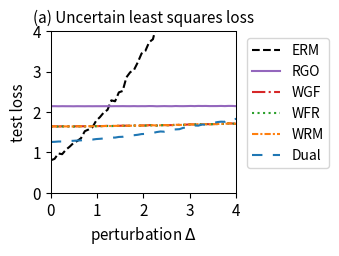

Write the Python code that produced this figure.
import numpy as np
import matplotlib.pyplot as plt
from scipy.optimize import minimize
from scipy.special import logsumexp

# --- 1. 实验设置与参数定义 ---
# 定义问题的维度
DIM_M = 10  # 矩阵 A 的行数
DIM_N = 10  # 矩阵 A 的列数 (theta 的维度)

# 定义训练/测试样本数量
N_TRAIN_SAMPLES = 20
N_TEST_SAMPLES = 1000

# 定义分布偏移的扰动范围
DELTA_MIN = 0.0
DELTA_MAX = 4.0
DELTA_STEPS = 50

# --- DRO 算法超参数 ---
N_EPOCHS = 50 # 外部优化的迭代轮数
LEARNING_RATE = 0.01 # 外部优化 theta 的学习率
LAMBDA_VAL = 0.1 # 正则化参数 lambda
EPSILON = 0.4 # 熵正则化参数 epsilon
GRAD_CLIP_THRESHOLD = 10.0 # 梯度裁剪阈值，防止梯度爆炸

# RGO (算法2) 特定参数
RGO_SMOOTHNESS_L = 0.5 # 假设的损失函数平滑度 L (需满足 LAMBDA_VAL > L/2)

# WGF (算法3), WFR (算法4), WRM 特定参数
K_INNER_STEPS = 1000  # 内部循环迭代次数 K (现在作为基准次数)
INNER_STEP_SIZE = 0.001 # 内部循环步长 eta
WFR_WEIGHT_STEP_SIZE = 0.08 # WFR 中权重更新的步长

# WGF, WFR, RGO 特定参数
M_PARTICLES = 5 # 使用的粒子(样本)数量

# Dual 方法特定参数
SINKHORN_SAMPLE_LEVEL = 4 # Dual 方法的蒙特卡洛采样级别

# --- 2. 生成固定的问题实例 ---
np.random.seed(42)
A0 = np.random.randn(DIM_M, DIM_N)
A1 = np.random.randn(DIM_M, DIM_N)
b = np.random.randn(DIM_M)

# --- 3. 数据生成函数 ---
def generate_training_data(n_samples):
    return np.random.uniform(-0.5, 0.5, n_samples)

def generate_test_data(n_samples, delta):
    lower_bound = -0.5 * (1 + delta)
    upper_bound = 0.5 * (1 + delta)
    return np.random.uniform(lower_bound, upper_bound, n_samples)

# --- 4. 核心函数定义 (Vectorized) ---
def loss_function(theta, z):
    """ 计算单个样本或一批样本 z 的损失 f_theta(z) """
    z = np.atleast_1d(z)
    # A_z shape: (num_z, DIM_M, DIM_N)
    A_z = A0[np.newaxis, :, :] + z[:, np.newaxis, np.newaxis] * A1[np.newaxis, :, :]
    # residual shape: (num_z, DIM_M)
    residual = A_z @ theta - b[np.newaxis, :]
    # loss shape: (num_z,)
    loss = np.sum(residual**2, axis=1) / DIM_M
    return loss.squeeze()

def loss_grad_theta(theta, z):
    """ 计算损失函数关于 theta 的梯度 nabla_theta f_theta(z) for one or a batch of z """
    z = np.atleast_1d(z)
    # A_z shape: (num_z, DIM_M, DIM_N)
    A_z = A0[np.newaxis, :, :] + z[:, np.newaxis, np.newaxis] * A1[np.newaxis, :, :]
    # residual shape: (num_z, DIM_M)
    residual = A_z @ theta - b[np.newaxis, :]
    # grad shape: (num_z, DIM_N)
    grad = 2 * (A_z.transpose(0, 2, 1) @ residual[:, :, np.newaxis]).squeeze(axis=2)
    return grad.squeeze()

def loss_grad_z(theta, z):
    """ 计算损失函数关于 z 的梯度 nabla_z f_theta(z) for one or a batch of z """
    z = np.atleast_1d(z)
    # A_z shape: (num_z, DIM_M, DIM_N)
    A_z = A0[np.newaxis, :, :] + z[:, np.newaxis, np.newaxis] * A1[np.newaxis, :, :]
    # residual shape: (num_z, DIM_M)
    residual = A_z @ theta - b[np.newaxis, :]
    # grad_A_z is A1 @ theta, shape: (DIM_M,)
    grad_A_z = A1 @ theta
    # grad shape: (num_z,)
    grad = 2 * np.sum(residual * grad_A_z[np.newaxis, :], axis=1)
    return grad.squeeze()

# --- 5. ERM (经验风险最小化) 实现 ---
def erm_objective_function(theta, xi_samples):
    """ 计算 ERM 的目标函数值（平均损失）"""
    return np.mean(loss_function(theta, xi_samples))

def solve_erm(xi_train_samples):
    """ 使用优化器求解 ERM 问题 """
    initial_theta = np.zeros(DIM_N)
    result = minimize(
        erm_objective_function, initial_theta, args=(xi_train_samples,), method='BFGS')
    if not result.success:
        print("警告: ERM 优化过程可能未收敛。")
    return result.x

# --- 6. RGO (算法2) 实现 (Vectorized) ---
def solve_rgo(xi_train_samples):
    """ 使用 RGO 算法求解 Sinkhorn DRO """
    theta = np.zeros(DIM_N)
    num_train = len(xi_train_samples)
    
    def rgo_inner_objective(z, xi, current_theta):
        l = loss_function(current_theta, z.flatten()).reshape(z.shape)
        penalty = (z - xi)**2
        return -l / (LAMBDA_VAL * EPSILON) + penalty / EPSILON

    def rgo_inner_objective_grad_z(z, xi, current_theta):
        grad_l_z = loss_grad_z(current_theta, z)
        grad_penalty = 2 * (z - xi)
        return -grad_l_z / (LAMBDA_VAL * EPSILON) + grad_penalty
    
    for epoch in range(N_EPOCHS):
        # Stage 1: 使用梯度下降寻找 z* for all xi simultaneously
        z_k = xi_train_samples.copy()
        for _ in range(K_INNER_STEPS):
            grad = rgo_inner_objective_grad_z(z_k, xi_train_samples, theta)
            z_k -= INNER_STEP_SIZE * grad
        z_star_batch = z_k

        # Stage 2: Vectorized 拒绝采样 M_PARTICLES 次 for each xi
        variance = (LAMBDA_VAL * EPSILON) / (2 * LAMBDA_VAL - RGO_SMOOTHNESS_L)
        if variance <= 0: variance = 1e-6
        std_dev = np.sqrt(variance)
        
        z_star_expanded = z_star_batch[:, np.newaxis]
        xi_expanded = xi_train_samples[:, np.newaxis]
        
        final_accepted_samples = np.zeros((num_train, M_PARTICLES))
        active_flags = np.ones((num_train, M_PARTICLES), dtype=bool)
        
        for _ in range(100): # Max 100 attempts for vectorization
            if not np.any(active_flags): break
            
            proposals = np.random.normal(0, std_dev, size=(num_train, M_PARTICLES))
            z_candidates = z_star_expanded + proposals
            
            f_val_candidates = rgo_inner_objective(z_candidates, xi_expanded, theta)
            f_val_star = rgo_inner_objective(z_star_expanded, xi_expanded, theta)
            
            log_accept_prob = -f_val_candidates + f_val_star - (proposals**2 / (2*variance))
            
            acceptance_mask = np.log(np.random.rand(num_train, M_PARTICLES)) < log_accept_prob
            newly_accepted = acceptance_mask & active_flags
            
            final_accepted_samples[newly_accepted] = z_candidates[newly_accepted]
            active_flags[newly_accepted] = False

        if np.any(active_flags):
            final_accepted_samples[active_flags] = z_star_expanded[active_flags]

        all_grads = loss_grad_theta(theta, final_accepted_samples.flatten())
        avg_particle_grads = all_grads.reshape(num_train, M_PARTICLES, -1).mean(axis=1)
        total_grad = avg_particle_grads.sum(axis=0)
        
        avg_grad = total_grad / num_train
        grad_norm = np.linalg.norm(avg_grad)
        if grad_norm > GRAD_CLIP_THRESHOLD:
            avg_grad = avg_grad * GRAD_CLIP_THRESHOLD / grad_norm
        theta -= LEARNING_RATE * avg_grad
        
    return theta

# --- 7. Wasserstein Gradient Flow (WGF) 实现 (Vectorized) ---
def solve_wgf(xi_train_samples):
    """ 使用 Wasserstein Gradient Flow (WGF) 求解 Sinkhorn DRO """
    theta = np.zeros(DIM_N)
    num_train = len(xi_train_samples)
    
    def f_bar_grad_z(z, xi, current_theta):
        grad_f = loss_grad_z(current_theta, z)
        return grad_f - 2 * LAMBDA_VAL * (z - xi)

    for epoch in range(N_EPOCHS):
        particles = np.tile(xi_train_samples[:, np.newaxis], (1, M_PARTICLES))
        
        for _ in range(K_INNER_STEPS):
            particles_flat = particles.flatten()
            xi_expanded = np.repeat(xi_train_samples, M_PARTICLES)
            
            grad = f_bar_grad_z(particles_flat, xi_expanded, theta)
            noise = np.random.normal(0, 1, size=particles_flat.shape)
            
            updated_particles_flat = particles_flat + INNER_STEP_SIZE * grad + np.sqrt(2 * INNER_STEP_SIZE * LAMBDA_VAL * EPSILON) * noise
            particles = updated_particles_flat.reshape(num_train, M_PARTICLES)

        all_grads = loss_grad_theta(theta, particles.flatten())
        avg_particle_grads = all_grads.reshape(num_train, M_PARTICLES, -1).mean(axis=1)
        total_grad = avg_particle_grads.sum(axis=0)
            
        avg_grad = total_grad / num_train
        grad_norm = np.linalg.norm(avg_grad)
        if grad_norm > GRAD_CLIP_THRESHOLD:
            avg_grad = avg_grad * GRAD_CLIP_THRESHOLD / grad_norm
        theta -= LEARNING_RATE * avg_grad
        
    return theta

# --- 8. WFR Flow (算法4) 实现 (Vectorized) ---
def solve_wfr(xi_train_samples):
    """ 使用 WFR Flow 求解 Sinkhorn DRO """
    theta = np.zeros(DIM_N)
    num_train = len(xi_train_samples)
    
    def f_bar_grad_z(z, xi, current_theta):
        grad_f = loss_grad_z(current_theta, z)
        return grad_f - 2 * LAMBDA_VAL * (z - xi)

    for epoch in range(N_EPOCHS):
        particles = np.tile(xi_train_samples[:, np.newaxis], (1, M_PARTICLES))
        weights = np.full((num_train, M_PARTICLES), 1.0 / M_PARTICLES)
        
        for _ in range(K_INNER_STEPS):
            particles_flat = particles.flatten()
            xi_expanded = np.repeat(xi_train_samples, M_PARTICLES)
            
            grad = f_bar_grad_z(particles_flat, xi_expanded, theta)
            noise = np.random.normal(0, 1, size=particles_flat.shape)
            updated_particles_flat = particles_flat + INNER_STEP_SIZE * grad + np.sqrt(2 * INNER_STEP_SIZE * LAMBDA_VAL * EPSILON) * noise
            particles = updated_particles_flat.reshape(num_train, M_PARTICLES)
            
            f_bar_val = loss_function(theta, particles.flatten()).reshape(particles.shape) - LAMBDA_VAL * (particles - xi_train_samples[:, np.newaxis])**2
            weights = (weights**(1 - LAMBDA_VAL * EPSILON * WFR_WEIGHT_STEP_SIZE)) * np.exp(WFR_WEIGHT_STEP_SIZE * f_bar_val)
            
            sum_weights = np.sum(weights, axis=1, keepdims=True)
            weights /= (sum_weights + 1e-9)

        all_grads = loss_grad_theta(theta, particles.flatten()).reshape(num_train, M_PARTICLES, -1)
        weighted_grads = np.sum(weights[:, :, np.newaxis] * all_grads, axis=1)
        total_grad = np.sum(weighted_grads, axis=0)
        
        avg_grad = total_grad / num_train
        grad_norm = np.linalg.norm(avg_grad)
        if grad_norm > GRAD_CLIP_THRESHOLD:
            avg_grad = avg_grad * GRAD_CLIP_THRESHOLD / grad_norm
        theta -= LEARNING_RATE * avg_grad
        
    return theta

# --- 9. WRM (Wasserstein Robust Method) 实现 (Vectorized) ---
def solve_wrm(xi_train_samples):
    """ 使用 WRM (确定性内部优化) 求解 """
    theta = np.zeros(DIM_N)
    num_train = len(xi_train_samples)
    
    def f_bar_grad_z(z, xi, current_theta):
        grad_f = loss_grad_z(current_theta, z)
        return grad_f - 2 * LAMBDA_VAL * (z - xi)

    for epoch in range(N_EPOCHS):
        z_k = xi_train_samples.copy()
        for _ in range(K_INNER_STEPS):
            grad = f_bar_grad_z(z_k, xi_train_samples, theta)
            z_k += INNER_STEP_SIZE * grad
        
        total_grad = loss_grad_theta(theta, z_k).sum(axis=0)
            
        avg_grad = total_grad / num_train
        grad_norm = np.linalg.norm(avg_grad)
        if grad_norm > GRAD_CLIP_THRESHOLD:
            avg_grad = avg_grad * GRAD_CLIP_THRESHOLD / grad_norm
        theta -= LEARNING_RATE * avg_grad
        
    return theta

# --- 10. Dual Method (对偶方法) 实现 (Vectorized) ---
def solve_dual(xi_train_samples):
    """ 使用对偶方法求解 Sinkhorn DRO """
    theta = np.zeros(DIM_N)
    num_train = len(xi_train_samples)
    
    levels = np.arange(SINKHORN_SAMPLE_LEVEL + 1)
    numerators = 2.0**(-levels)
    denominator = 2.0 - 2.0**(-SINKHORN_SAMPLE_LEVEL)
    probabilities = numerators / denominator
    
    for _ in range(N_EPOCHS):
        sampled_level = np.random.choice(levels, p=probabilities)
        m = 2**sampled_level
        
        noise = np.random.randn(num_train, m) * np.sqrt(EPSILON)
        z_samples = xi_train_samples[:, np.newaxis] + noise
        
        v = loss_function(theta, z_samples.flatten()).reshape(num_train, m) / (LAMBDA_VAL * EPSILON)
        
        v_max = np.max(v, axis=1, keepdims=True)
        weights = np.exp(v - v_max) 
        weights /= np.sum(weights, axis=1, keepdims=True)
        
        grads = loss_grad_theta(theta, z_samples.flatten()).reshape(num_train, m, -1)
        weighted_grads = np.sum(weights[:, :, np.newaxis] * grads, axis=1)
        total_grad = np.sum(weighted_grads, axis=0)

        avg_grad = total_grad / num_train
        grad_norm = np.linalg.norm(avg_grad)
        if grad_norm > GRAD_CLIP_THRESHOLD:
            avg_grad = avg_grad * GRAD_CLIP_THRESHOLD / grad_norm
        theta -= LEARNING_RATE * avg_grad
        
    return theta

# --- 11. 实验执行与评估 ---
def run_experiment():
    """ 执行完整的实验流程 """
    xi_train = generate_training_data(N_TRAIN_SAMPLES)
    
    print("正在求解 ERM 模型...")
    theta_erm = solve_erm(xi_train)
    print("正在求解 RGO 模型...")
    theta_rgo = solve_rgo(xi_train)
    print("正在求解 WGF 模型...")
    theta_wgf = solve_wgf(xi_train)
    print("正在求解 WFR 模型...")
    theta_wfr = solve_wfr(xi_train)
    print("正在求解 WRM 模型...")
    theta_wrm = solve_wrm(xi_train)
    print("正在求解 Dual 模型...")
    theta_dual = solve_dual(xi_train)
    print("所有模型求解完成。")

    delta_values = np.linspace(DELTA_MIN, DELTA_MAX, DELTA_STEPS)
    results = {'ERM': [], 'RGO': [], 'WGF': [], 'WFR': [], 'WRM': [], 'Dual': []}
    models = {
        'ERM': theta_erm, 'RGO': theta_rgo, 'WGF': theta_wgf, 
        'WFR': theta_wfr, 'WRM': theta_wrm, 'Dual': theta_dual
    }

    print("正在评估所有模型...")
    for delta in delta_values:
        xi_test = generate_test_data(N_TEST_SAMPLES, delta)
        for name, theta in models.items():
            test_loss = erm_objective_function(theta, xi_test)
            results[name].append(test_loss)
            
    print("评估完成。")
    return delta_values, results

# --- 12. 结果可视化 ---
def plot_results(delta_values, results):
    """ 绘制所有模型损失随扰动 delta 变化的曲线 """
    fig, ax = plt.subplots(figsize=(3.5, 2.613), dpi=300)

    styles = {
        'ERM': {'color': 'k', 'linestyle': '--'},
        'RGO': {'color': '#9467bd', 'linestyle': '-'}, 
        'WGF': {'color': '#d62728', 'linestyle': '-.'},
        'WFR': {'color': '#2ca02c', 'linestyle': ':'},
        'WRM': {'color': '#ff7f0e', 'linestyle': (0, (3, 1, 1, 1))}, # orange, dashdotdot
        'Dual': {'color': '#1f77b4', 'linestyle': (0, (5, 5))} # blue, dashed
    }
    
    for name, losses in results.items():
        ax.plot(delta_values, losses, linewidth=1.5, label=name, **styles[name])

    ax.set_title('(a) Uncertain least squares loss', fontsize=11)
    ax.set_xlabel('perturbation $\Delta$', fontsize=11)
    ax.set_ylabel('test loss', fontsize=11)
    ax.tick_params(axis='both', which='major', labelsize=11)
    for spine in ax.spines.values():
        spine.set_linewidth(0.75)
    ax.set_xlim(0, 4)
    ax.set_ylim(0, 4)
    ax.grid(False)
    ax.legend(fontsize=10)
    ax.legend(loc='upper left', bbox_to_anchor=(1.02, 1))
    plt.tight_layout()
    plt.savefig('uncertain_least_squares_results.png', dpi=300)
    plt.show()

# --- 主程序入口 ---
if __name__ == '__main__':
    with np.errstate(all='ignore'):
        delta_vals, all_results = run_experiment()
        plot_results(delta_vals, all_results)

